Run: headless pygame with SDL's dummy video driver; simulated clock (each Clock.tick advances the game by its frame time, no real sleeping); random seed 0; keys injected as events and as key.get_pressed() state; mouse plan: one left click at the window centre at the start of phase 2, then a move to the lower-right quarter at the start of phase 3.
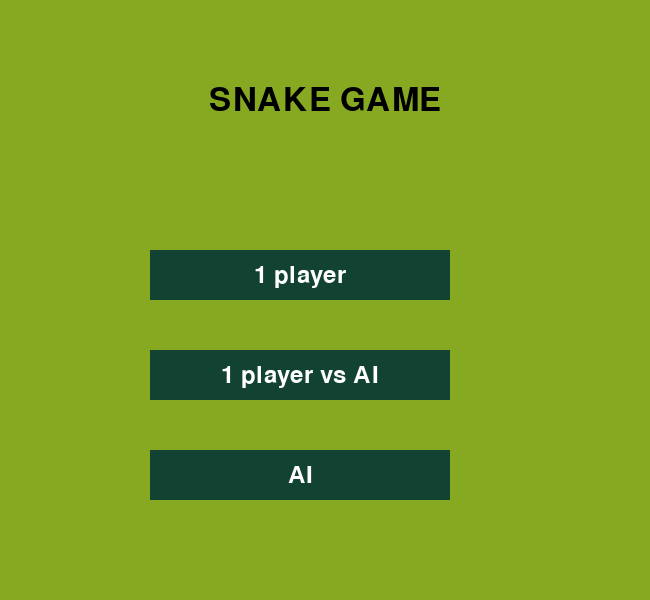
Frame 1 of 4 · flips 1–60 · no input
Frame 2 of 4 · flips 61–180 · clicked the window centre · tapped SPACE, RETURN · held RIGHT (→), D · screen unchanged from frame 1, image omitted
Frame 3 of 4 · flips 181–300 · moved the mouse to the lower-right quarter · held DOWN (↓), S · screen unchanged from frame 2, image omitted
Frame 4 of 4 · flips 301–420 · held LEFT (←), A, UP (↑), W · screen unchanged from frame 3, image omitted

The pygame program that drew these frames:

import pygame
import sys
import os

# Define some colors
BLACK = (0, 0, 0)
DARK_GREEN=(10, 104, 71)
WHITE = (255, 255, 255)
BG_COLOR = (135, 169, 34)
GREEN = (17, 66, 50)
BLUE = (0, 0, 255)
LIGHT_BLUE = (173, 216, 230)  # Light Blue color

# Define button class
class Button:
    def __init__(self, text, color, rect, action):
        self.text = text
        self.color = color
        self.rect = rect
        self.action = action

    def draw(self, screen):
        pygame.draw.rect(screen, self.color, self.rect)
        font = pygame.font.Font(None, 36)
        text = font.render(self.text, True, WHITE)
        text_rect = text.get_rect(center=self.rect.center)
        screen.blit(text, text_rect)

    def is_clicked(self, pos):
        return self.rect.collidepoint(pos)

# Initialize Pygame
pygame.init()

# Set the width and height of the screen [width, height]
SCREEN_WIDTH = 650
SCREEN_HEIGHT = 600
screen = pygame.display.set_mode((SCREEN_WIDTH, SCREEN_HEIGHT))

pygame.display.set_caption("Snake Game Menu")

# Create buttons
button1 = Button("1 player", GREEN, pygame.Rect(150, 250, 300, 50), "snake-human.py")
button2 = Button("1 player vs AI", GREEN, pygame.Rect(150, 350, 300, 50), "snake-human-ai.py")
button3 = Button("AI", GREEN, pygame.Rect(150, 450, 300, 50), "snake_ai.py")

buttons = [button1, button2, button3]

# Main loop
running = True
while running:
    for event in pygame.event.get():
        if event.type == pygame.QUIT:
            running = False
        elif event.type == pygame.MOUSEBUTTONDOWN:
            pos = pygame.mouse.get_pos()
            for button in buttons:
                if button.is_clicked(pos):
                    # Execute the Python file associated with the button
                    os.system("python " + button.action)

    # Change background color
    screen.fill(BG_COLOR)

    # Draw heading text
    font = pygame.font.Font(None, 48)
    heading_text = font.render("SNAKE GAME", True, BLACK)
    heading_rect = heading_text.get_rect(center=(SCREEN_WIDTH // 2, 100))
    screen.blit(heading_text, heading_rect)

    # Draw buttons
    for button in buttons:
        button.draw(screen)

    # Update the screen
    pygame.display.flip()

# Quit Pygame
pygame.quit()
sys.exit()
